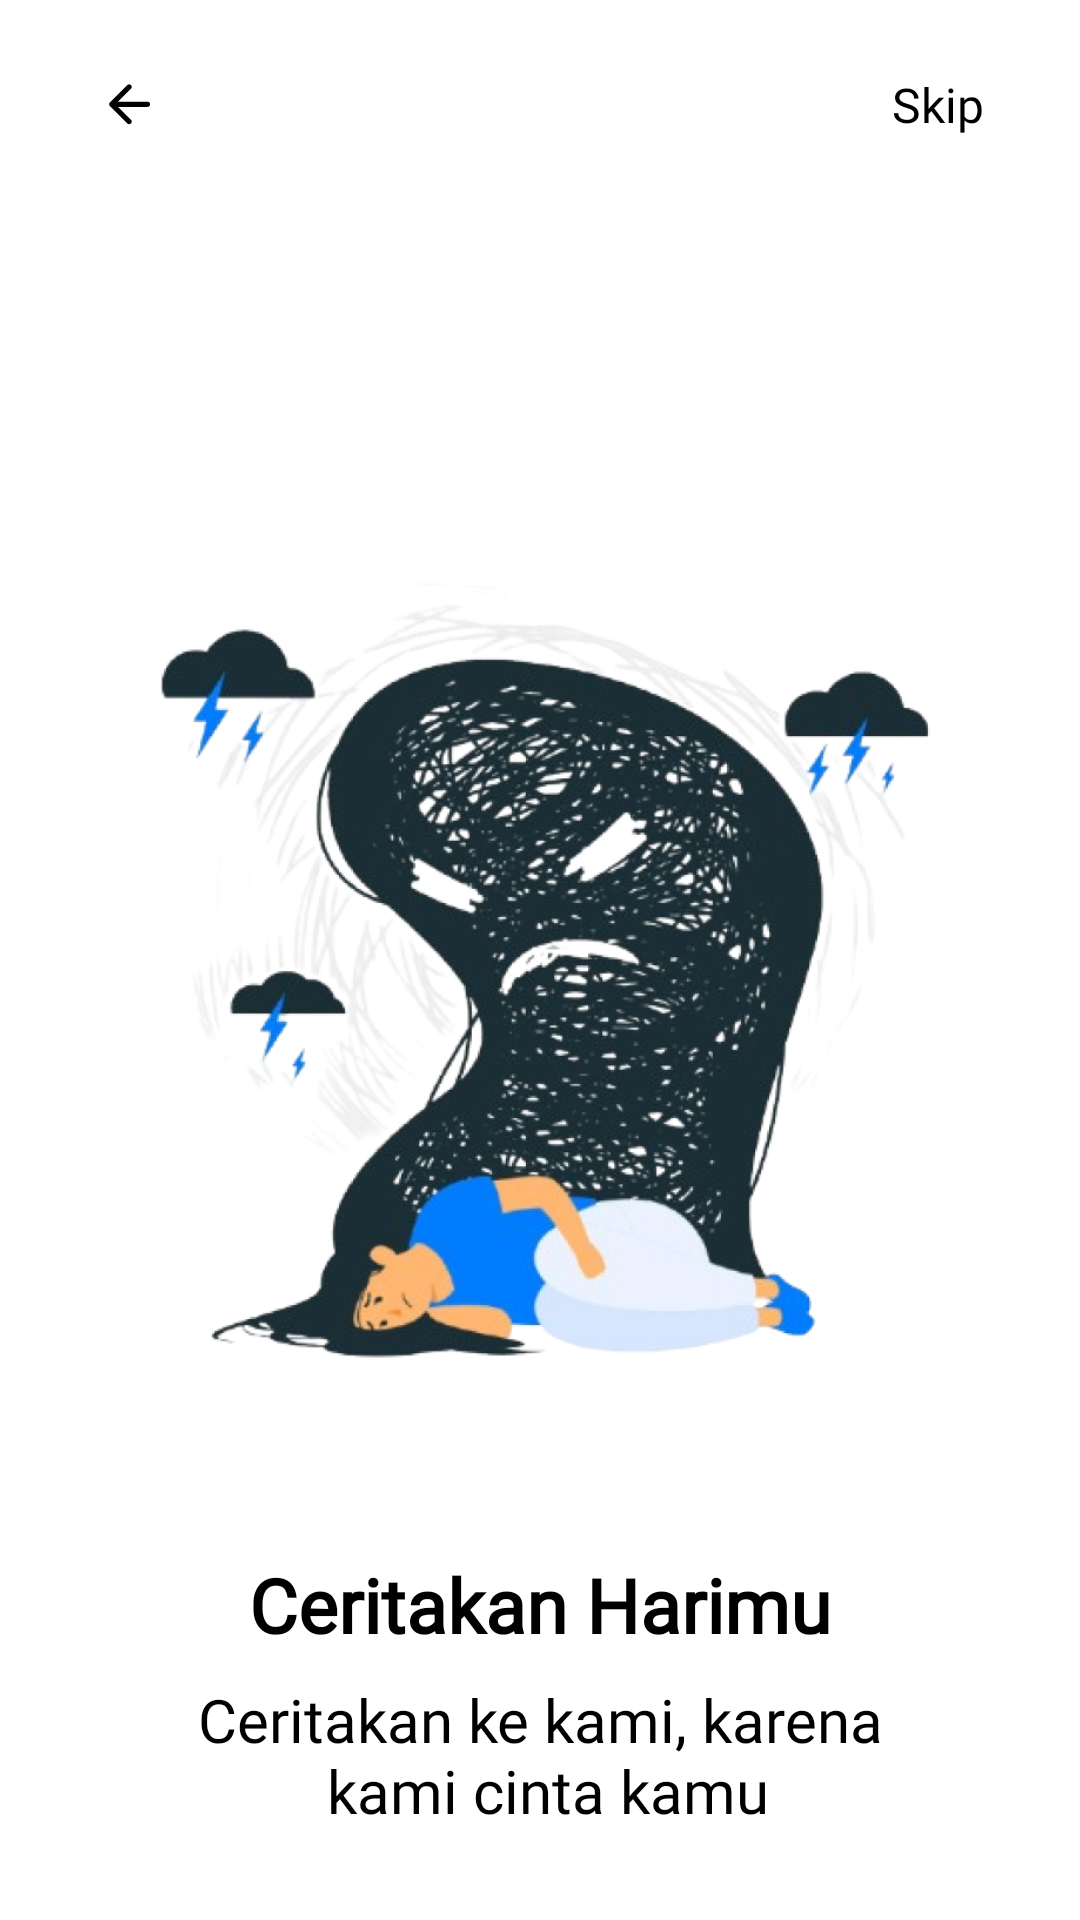

The Android layout XML behind this screen, and the referenced resources:
<!-- AndroidManifest.xml: application theme Theme.WriteMyLife -->
<!-- res/layout/fragment_second_screen.xml -->
<?xml version="1.0" encoding="utf-8"?>
<androidx.constraintlayout.widget.ConstraintLayout
    xmlns:android="http://schemas.android.com/apk/res/android"
    xmlns:tools="http://schemas.android.com/tools"
    xmlns:app="http://schemas.android.com/apk/res-auto"
    android:layout_width="match_parent"
    android:layout_height="match_parent"
    android:background="@color/white_background"
    tools:context=".ui.onboarding.SecondScreen">

    <ImageView
        android:contentDescription="@string/illustration"
        android:id="@+id/iv_onboarding2"
        android:layout_width="320dp"
        android:layout_height="335dp"
        android:layout_marginTop="167dp"
        android:src="@drawable/o2"
        app:layout_constraintEnd_toEndOf="parent"
        app:layout_constraintStart_toStartOf="parent"
        app:layout_constraintTop_toTopOf="parent" />

    <TextView
        android:id="@+id/tv_title_ob2"
        android:layout_width="wrap_content"
        android:layout_height="wrap_content"
        android:layout_marginTop="16dp"
        android:text="@string/title_onboarding_2"
        android:textColor="@color/black"
        android:textSize="25sp"
        android:textStyle="bold"
        android:fontFamily="@font/avenir_heavy"
        app:layout_constraintEnd_toEndOf="@+id/iv_onboarding2"
        app:layout_constraintStart_toStartOf="@+id/iv_onboarding2"
        app:layout_constraintTop_toBottomOf="@+id/iv_onboarding2" />

    <TextView
        android:id="@+id/tv_subtitle_ob2"
        android:layout_width="wrap_content"
        android:layout_height="wrap_content"
        android:layout_marginTop="8dp"
        android:text="@string/subtitle_onboarding_2"
        android:textAlignment="center"
        android:textColor="@color/black"
        android:textSize="20sp"
        android:fontFamily="@font/avenir_roman"
        app:layout_constraintEnd_toEndOf="@+id/tv_title_ob2"
        app:layout_constraintStart_toStartOf="@+id/tv_title_ob2"
        app:layout_constraintTop_toBottomOf="@+id/tv_title_ob2" />

    <TextView
        android:id="@+id/button_continue_ob2"
        android:layout_width="wrap_content"
        android:layout_height="wrap_content"
        android:layout_marginTop="24dp"
        android:layout_marginEnd="32dp"
        android:backgroundTint="@color/blue_primary"
        android:fontFamily="@font/avenir_medium"
        android:text="@string/skip"
        android:textColor="@color/black"
        android:textSize="16sp"
        app:layout_constraintEnd_toEndOf="parent"
        app:layout_constraintTop_toTopOf="parent" />

    <ImageView
        android:id="@+id/iv_btn_backob2"
        android:layout_width="wrap_content"
        android:layout_height="wrap_content"
        android:layout_marginStart="32dp"
        android:layout_marginTop="24dp"
        android:contentDescription="@string/back"
        android:src="@drawable/back"
        app:layout_constraintStart_toStartOf="parent"
        app:layout_constraintTop_toTopOf="parent" />

</androidx.constraintlayout.widget.ConstraintLayout>
<!-- resources referenced by this layout -->
<resources>
  <color name="black">#000000</color>
  <color name="blue_primary">#63A0FF</color>
  <color name="white_background">#FFFFFF</color>
  <!-- drawable back (drawable) -->
  <vector xmlns:android="http://schemas.android.com/apk/res/android"
      android:width="22dp"
      android:height="22dp"
      android:viewportWidth="22"
      android:viewportHeight="22">
    <path
        android:pathData="M10.412,17.137L4.637,11.362C4.55,11.275 4.488,11.18 4.451,11.078C4.414,10.976 4.396,10.866 4.397,10.75C4.397,10.633 4.415,10.524 4.452,10.422C4.488,10.319 4.55,10.225 4.637,10.137L10.412,4.362C10.573,4.202 10.773,4.118 11.014,4.111C11.255,4.104 11.463,4.188 11.637,4.362C11.812,4.523 11.903,4.723 11.911,4.964C11.919,5.205 11.835,5.413 11.659,5.587L7.372,9.875H17.15C17.398,9.875 17.605,9.959 17.774,10.127C17.941,10.295 18.025,10.502 18.025,10.75C18.025,10.998 17.941,11.205 17.774,11.373C17.606,11.542 17.398,11.625 17.15,11.625H7.372L11.659,15.912C11.819,16.073 11.903,16.277 11.911,16.525C11.919,16.773 11.835,16.977 11.659,17.137C11.499,17.312 11.295,17.4 11.047,17.4C10.799,17.4 10.587,17.312 10.412,17.137Z"
        android:fillColor="#000000"/>
  </vector>
  <!-- drawable o2: png bitmap (drawable, 469535 bytes) -->
  <string name="back">back</string>
  <string name="illustration">illustration</string>
  <string name="skip">Skip</string>
  <string name="subtitle_onboarding_2">Ceritakan ke kami, karena\n kami cinta kamu</string>
  <string name="title_onboarding_2">Ceritakan Harimu</string>
  <style name="Theme.WriteMyLife" parent="Base.Theme.WriteMyLife" />
  <style name="Base.Theme.WriteMyLife" parent="Theme.Material3.DayNight.NoActionBar">
          
          
      </style>
</resources>
